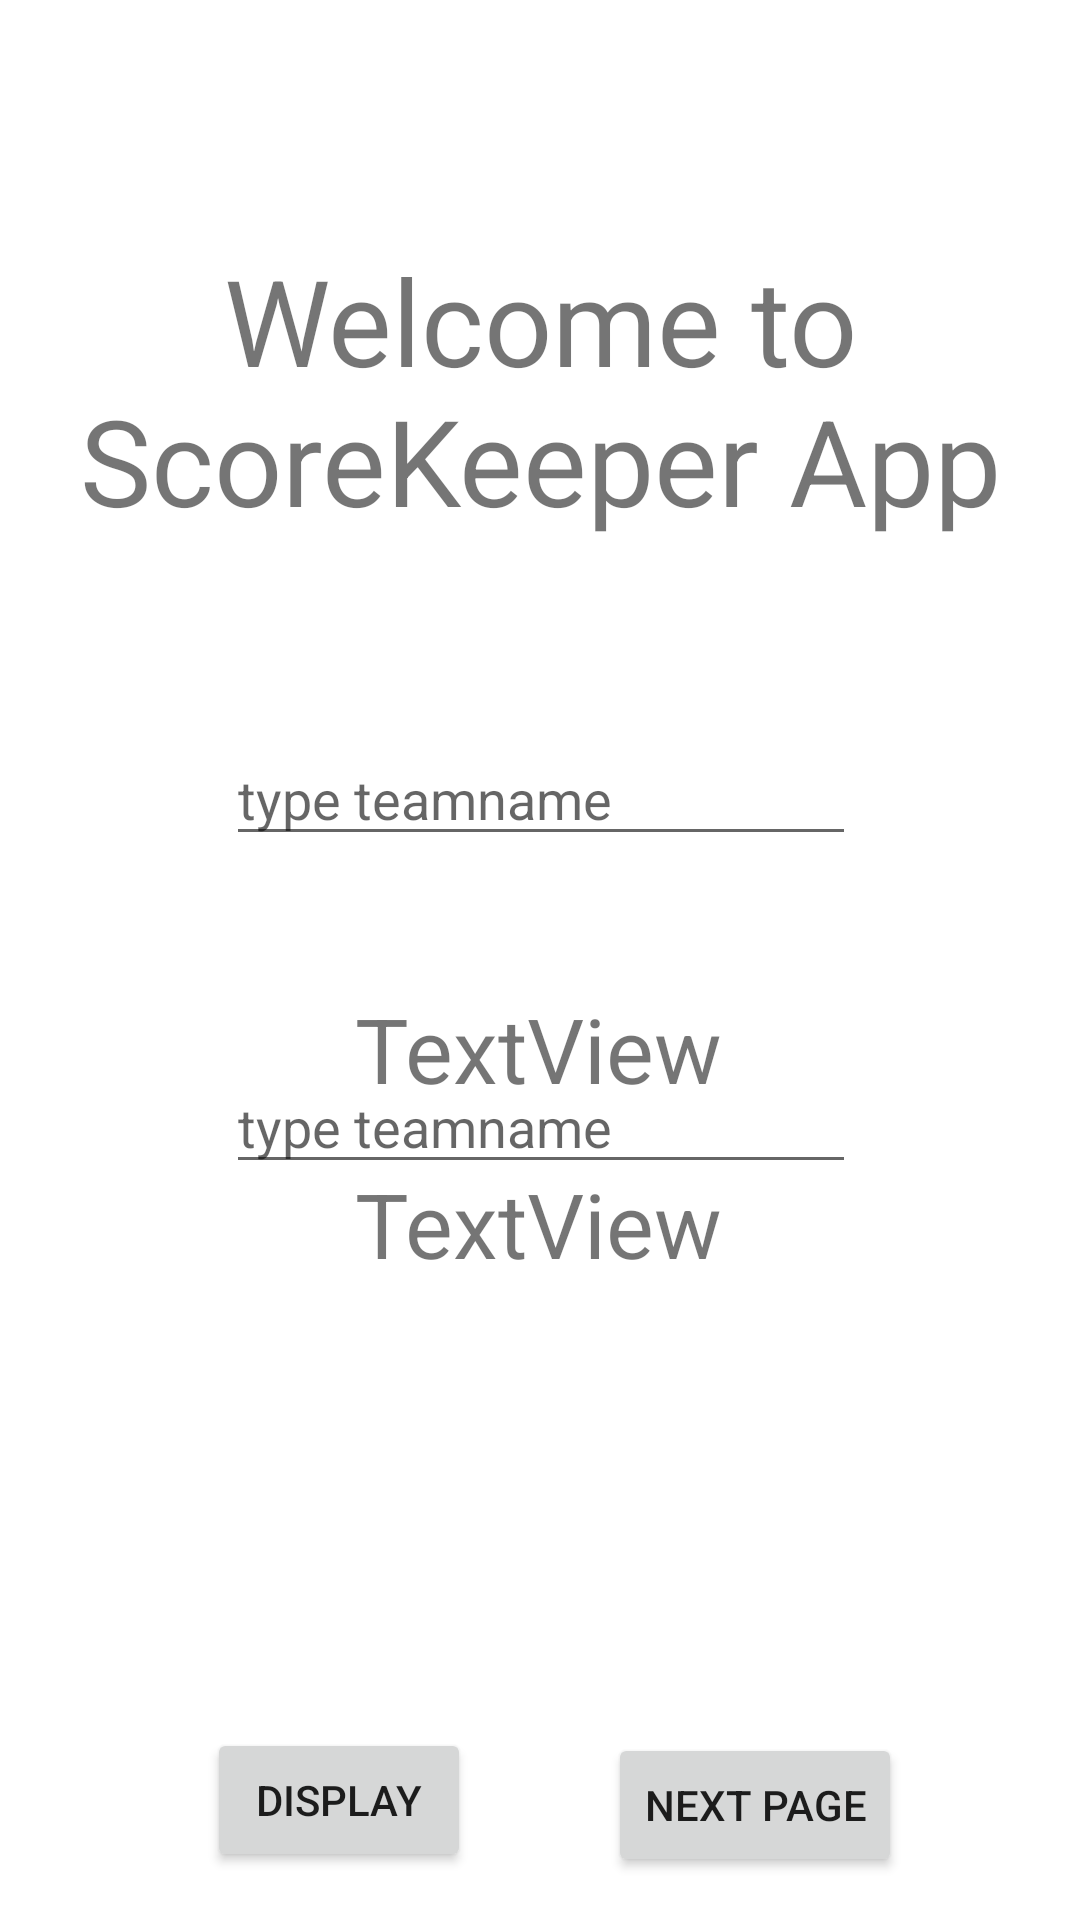

Write the Android layout XML for this screen, with the resource values it uses.
<!-- AndroidManifest.xml: application theme Theme.Scoreadd -->
<!-- res/layout/activity_start.xml -->
<?xml version="1.0" encoding="utf-8"?>
<androidx.constraintlayout.widget.ConstraintLayout xmlns:android="http://schemas.android.com/apk/res/android"
    xmlns:app="http://schemas.android.com/apk/res-auto"
    xmlns:tools="http://schemas.android.com/tools"
    android:layout_width="match_parent"
    android:layout_height="match_parent"
    tools:context=".StartActivity">


    <TextView
        android:id="@+id/textView"
        android:layout_width="wrap_content"
        android:layout_height="wrap_content"
        android:layout_marginTop="80dp"
        android:gravity="center"
        android:text="Welcome to ScoreKeeper App"
        android:textSize="40dp"
        app:layout_constraintEnd_toEndOf="parent"
        app:layout_constraintStart_toStartOf="parent"
        app:layout_constraintTop_toTopOf="parent" />

    <EditText
        android:id="@+id/editTeamName1"
        android:layout_width="wrap_content"
        android:layout_height="wrap_content"
        android:layout_marginTop="64dp"
        android:ems="10"
        android:hint="type teamname"
        android:inputType="textPersonName"
        app:layout_constraintEnd_toEndOf="parent"
        app:layout_constraintHorizontal_bias="0.502"
        app:layout_constraintStart_toStartOf="parent"
        app:layout_constraintTop_toBottomOf="@+id/textView" />

    <TextView
        android:id="@+id/textViewTeamname1"
        android:layout_width="wrap_content"
        android:layout_height="wrap_content"
        android:layout_marginTop="44dp"
        android:text="TextView"
        android:textSize="30dp"
        app:layout_constraintEnd_toEndOf="parent"
        app:layout_constraintHorizontal_bias="0.498"
        app:layout_constraintStart_toStartOf="parent"
        app:layout_constraintTop_toBottomOf="@+id/editTeamName1" />

    <Button
        android:id="@+id/display_button"
        android:layout_width="wrap_content"
        android:layout_height="wrap_content"
        android:layout_marginBottom="16dp"
        android:onClick="buttonDisplay"
        android:text="display"
        app:layout_constraintBottom_toBottomOf="parent"
        app:layout_constraintEnd_toEndOf="parent"
        app:layout_constraintHorizontal_bias="0.254"
        app:layout_constraintStart_toStartOf="parent" />

    <TextView
        android:id="@+id/textViewTeamname2"
        android:layout_width="wrap_content"
        android:layout_height="wrap_content"
        android:layout_marginBottom="148dp"
        android:text="TextView"
        android:textSize="30dp"
        app:layout_constraintBottom_toTopOf="@+id/display_button"
        app:layout_constraintEnd_toEndOf="parent"
        app:layout_constraintHorizontal_bias="0.498"
        app:layout_constraintStart_toStartOf="parent" />

    <EditText
        android:id="@+id/editTeamName2"
        android:layout_width="wrap_content"
        android:layout_height="wrap_content"
        android:ems="10"
        android:hint="type teamname"
        android:inputType="textPersonName"
        app:layout_constraintBottom_toTopOf="@+id/textViewTeamname2"
        app:layout_constraintEnd_toEndOf="parent"
        app:layout_constraintHorizontal_bias="0.502"
        app:layout_constraintStart_toStartOf="parent"
        app:layout_constraintTop_toBottomOf="@+id/textViewTeamname1"
        app:layout_constraintVertical_bias="0.7" />

    <Button
        android:id="@+id/movePage"
        android:onClick="nextPage"
        android:layout_width="wrap_content"
        android:layout_height="wrap_content"
        android:text="next page"
        app:layout_constraintBottom_toBottomOf="parent"
        app:layout_constraintEnd_toEndOf="parent"
        app:layout_constraintHorizontal_bias="0.435"
        app:layout_constraintStart_toEndOf="@+id/display_button"
        app:layout_constraintTop_toBottomOf="@+id/editTeamName2"
        app:layout_constraintVertical_bias="0.927" />

</androidx.constraintlayout.widget.ConstraintLayout>
<!-- resources referenced by this layout -->
<resources>
  <style name="Theme.Scoreadd" parent="Theme.MaterialComponents.DayNight.DarkActionBar">
          
          <item name="colorPrimary">@color/purple_500</item>
          <item name="colorPrimaryVariant">@color/purple_700</item>
          <item name="colorOnPrimary">@color/white</item>
          
          <item name="colorSecondary">@color/teal_200</item>
          <item name="colorSecondaryVariant">@color/teal_700</item>
          <item name="colorOnSecondary">@color/black</item>
          
          <item name="android:statusBarColor" tools:targetApi="l">?attr/colorPrimaryVariant</item>
          
      </style>
  <color name="purple_500">#FF6200EE</color>
  <color name="purple_700">#FF3700B3</color>
  <color name="white">#FFFFFFFF</color>
  <color name="teal_200">#FF03DAC5</color>
  <color name="teal_700">#FF018786</color>
  <color name="black">#FF000000</color>
</resources>
